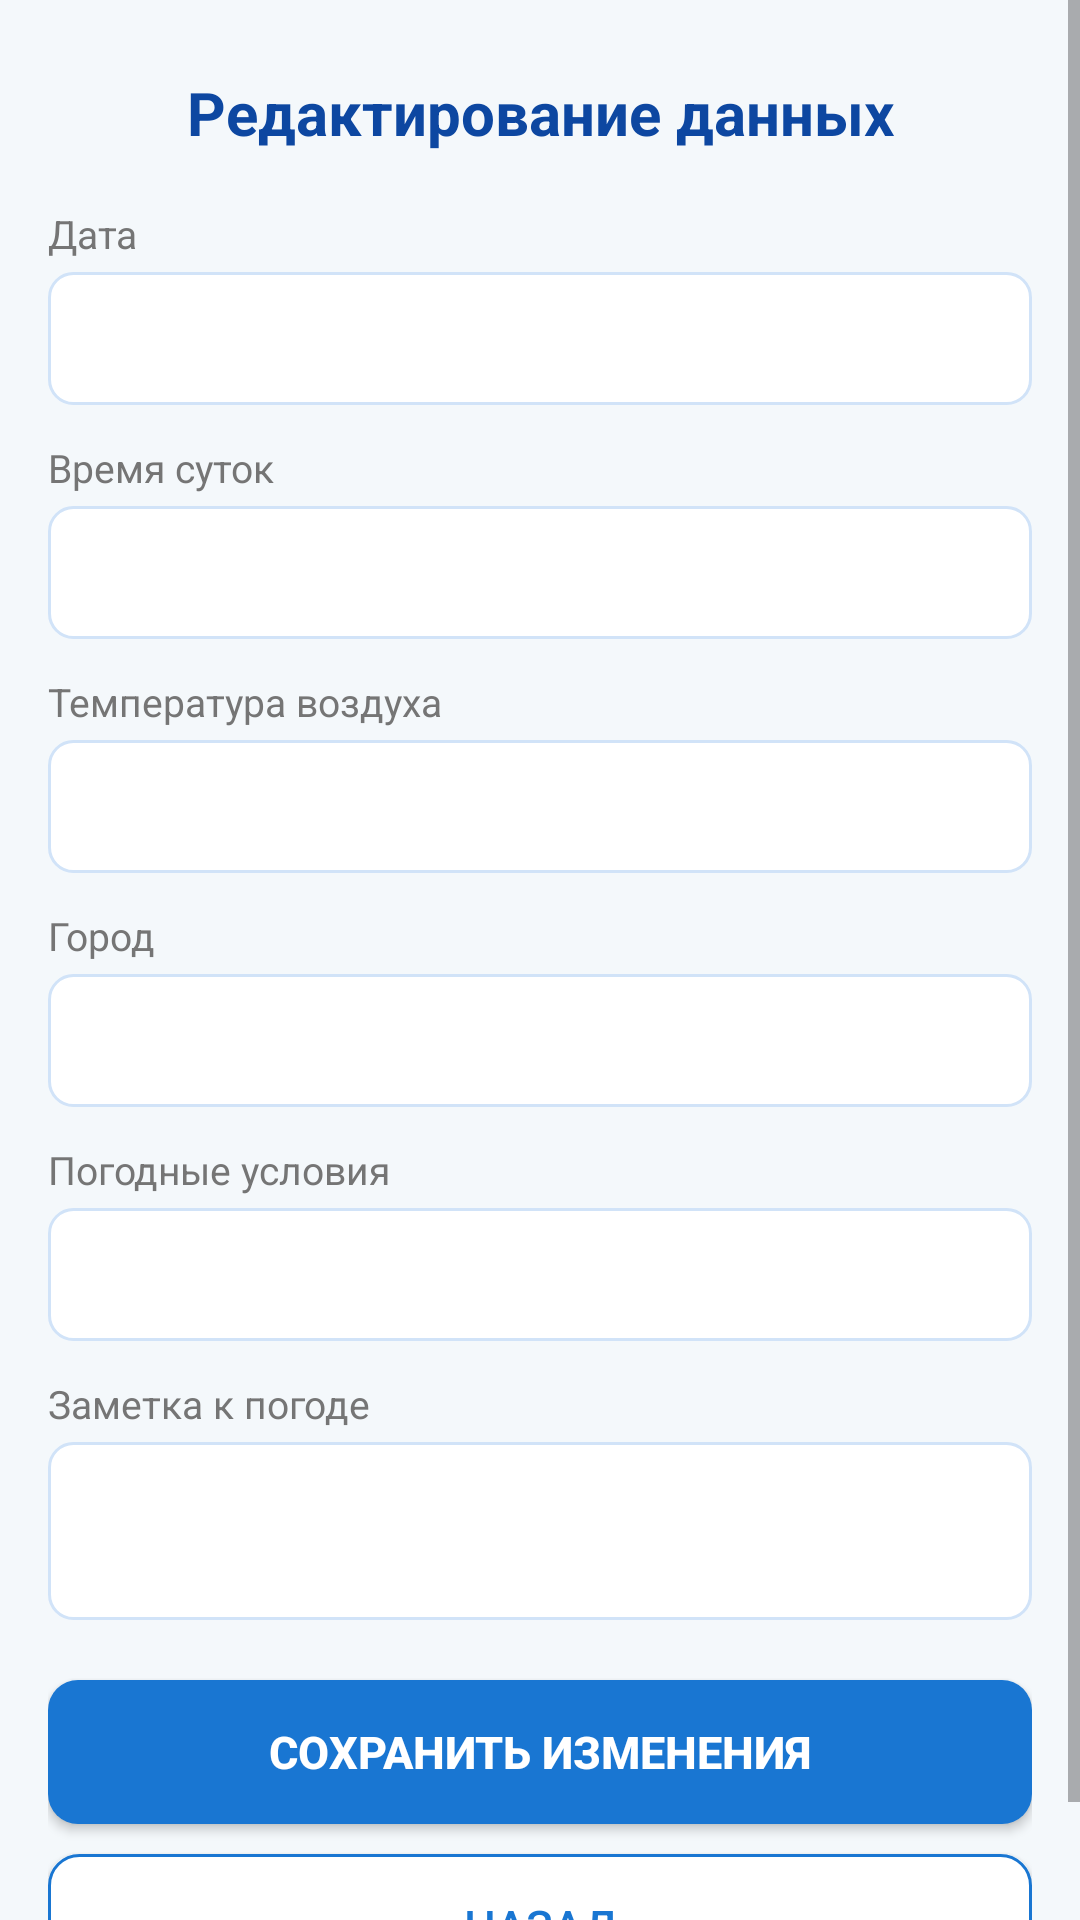

The Android layout XML behind this screen, and the referenced resources:
<!-- AndroidManifest.xml: application theme Theme.WeatherApp -->
<!-- res/layout/fragment_edit_weather.xml -->
<?xml version="1.0" encoding="utf-8"?>
<ScrollView xmlns:android="http://schemas.android.com/apk/res/android"
    android:layout_width="match_parent"
    android:layout_height="match_parent"
    android:background="@color/weather_bg"
    android:fillViewport="true">

    <LinearLayout
        android:layout_width="match_parent"
        android:layout_height="wrap_content"
        android:orientation="vertical"
        android:padding="16dp">

        <androidx.appcompat.widget.AppCompatTextView
            android:layout_width="match_parent"
            android:layout_height="wrap_content"
            android:layout_marginTop="8dp"
            android:layout_marginBottom="18dp"
            android:gravity="center"
            android:text="@string/edit_title"
            android:textColor="@color/weather_primary_dark"
            android:textSize="20sp"
            android:textStyle="bold" />

        <androidx.appcompat.widget.AppCompatTextView
            android:layout_width="match_parent"
            android:layout_height="wrap_content"
            android:layout_marginBottom="4dp"
            android:text="@string/label_date"
            android:textColor="@color/weather_text_sec"
            android:textSize="13sp" />

        <androidx.appcompat.widget.AppCompatEditText
            android:id="@+id/etEditDate"
            android:layout_width="match_parent"
            android:layout_height="wrap_content"
            android:background="@drawable/input_weather_bg"
            android:padding="12dp"
            android:textColor="@color/weather_text_main"
            android:textSize="15sp" />

        <androidx.appcompat.widget.AppCompatTextView
            android:layout_width="match_parent"
            android:layout_height="wrap_content"
            android:layout_marginTop="12dp"
            android:layout_marginBottom="4dp"
            android:text="@string/label_time_of_day"
            android:textColor="@color/weather_text_sec"
            android:textSize="13sp" />

        <androidx.appcompat.widget.AppCompatEditText
            android:id="@+id/etEditTimeOfDay"
            android:layout_width="match_parent"
            android:layout_height="wrap_content"
            android:background="@drawable/input_weather_bg"
            android:padding="12dp"
            android:textColor="@color/weather_text_main"
            android:textSize="15sp" />

        <androidx.appcompat.widget.AppCompatTextView
            android:layout_width="match_parent"
            android:layout_height="wrap_content"
            android:layout_marginTop="12dp"
            android:layout_marginBottom="4dp"
            android:text="@string/label_temp"
            android:textColor="@color/weather_text_sec"
            android:textSize="13sp" />

        <androidx.appcompat.widget.AppCompatEditText
            android:id="@+id/etEditTemp"
            android:layout_width="match_parent"
            android:layout_height="wrap_content"
            android:background="@drawable/input_weather_bg"
            android:padding="12dp"
            android:textColor="@color/weather_primary_dark"
            android:textSize="15sp"
            android:textStyle="bold" />

        <androidx.appcompat.widget.AppCompatTextView
            android:layout_width="match_parent"
            android:layout_height="wrap_content"
            android:layout_marginTop="12dp"
            android:layout_marginBottom="4dp"
            android:text="@string/label_city"
            android:textColor="@color/weather_text_sec"
            android:textSize="13sp" />

        <androidx.appcompat.widget.AppCompatEditText
            android:id="@+id/etEditCity"
            android:layout_width="match_parent"
            android:layout_height="wrap_content"
            android:background="@drawable/input_weather_bg"
            android:padding="12dp"
            android:textColor="@color/weather_text_main"
            android:textSize="15sp" />

        <androidx.appcompat.widget.AppCompatTextView
            android:layout_width="match_parent"
            android:layout_height="wrap_content"
            android:layout_marginTop="12dp"
            android:layout_marginBottom="4dp"
            android:text="@string/label_condition"
            android:textColor="@color/weather_text_sec"
            android:textSize="13sp" />

        <androidx.appcompat.widget.AppCompatEditText
            android:id="@+id/etEditCondition"
            android:layout_width="match_parent"
            android:layout_height="wrap_content"
            android:background="@drawable/input_weather_bg"
            android:padding="12dp"
            android:textColor="@color/weather_text_main"
            android:textSize="15sp" />

        <androidx.appcompat.widget.AppCompatTextView
            android:layout_width="match_parent"
            android:layout_height="wrap_content"
            android:layout_marginTop="12dp"
            android:layout_marginBottom="4dp"
            android:text="@string/label_comment"
            android:textColor="@color/weather_text_sec"
            android:textSize="13sp" />

        <androidx.appcompat.widget.AppCompatEditText
            android:id="@+id/etEditComment"
            android:layout_width="match_parent"
            android:layout_height="wrap_content"
            android:background="@drawable/input_weather_bg"
            android:minLines="2"
            android:padding="12dp"
            android:textColor="@color/weather_text_main"
            android:textSize="14sp" />

        <androidx.appcompat.widget.AppCompatButton
            android:id="@+id/btnSave"
            android:layout_width="match_parent"
            android:layout_height="48dp"
            android:layout_marginTop="20dp"
            android:background="@drawable/btn_weather_primary"
            android:text="@string/btn_save"
            android:textColor="@color/white"
            android:textSize="15sp"
            android:textStyle="bold" />

        <androidx.appcompat.widget.AppCompatButton
            android:id="@+id/btnBack"
            android:layout_width="match_parent"
            android:layout_height="48dp"
            android:layout_marginTop="10dp"
            android:background="@drawable/btn_weather_secondary"
            android:text="@string/btn_back"
            android:textColor="@color/weather_primary"
            android:textSize="15sp" />

    </LinearLayout>

</ScrollView>
<!-- resources referenced by this layout -->
<resources>
  <color name="weather_bg">#F4F8FB</color>
  <color name="weather_primary">#1976D2</color>
  <color name="weather_primary_dark">#0D47A1</color>
  <color name="weather_text_main">#212121</color>
  <color name="weather_text_sec">#757575</color>
  <color name="white">#FFFFFF</color>
  <!-- drawable btn_weather_primary (drawable) -->
  <?xml version="1.0" encoding="utf-8"?>
  <shape xmlns:android="http://schemas.android.com/apk/res/android"
      android:shape="rectangle">
      <solid android:color="@color/weather_primary" />
      <corners android:radius="10dp" />
  </shape>
  <!-- drawable btn_weather_secondary (drawable) -->
  <?xml version="1.0" encoding="utf-8"?>
  <shape xmlns:android="http://schemas.android.com/apk/res/android"
      android:shape="rectangle">
      <solid android:color="@color/white" />
      <stroke android:width="1dp" android:color="@color/weather_primary" />
      <corners android:radius="10dp" />
  </shape>
  <!-- drawable input_weather_bg (drawable) -->
  <?xml version="1.0" encoding="utf-8"?>
  <shape xmlns:android="http://schemas.android.com/apk/res/android"
      android:shape="rectangle">
      <solid android:color="@color/white" />
      <stroke android:width="1dp" android:color="@color/weather_border" />
      <corners android:radius="8dp" />
  </shape>
  <string name="btn_back">Назад</string>
  <string name="btn_save">Сохранить изменения</string>
  <string name="edit_title">Редактирование данных</string>
  <string name="label_city">Город</string>
  <string name="label_comment">Заметка к погоде</string>
  <string name="label_condition">Погодные условия</string>
  <string name="label_date">Дата</string>
  <string name="label_temp">Температура воздуха</string>
  <string name="label_time_of_day">Время суток</string>
  <style name="Theme.WeatherApp" parent="Theme.MaterialComponents.DayNight.NoActionBar">
          <item name="colorPrimary">@color/weather_primary</item>
          <item name="colorPrimaryDark">@color/weather_primary_dark</item>
          <item name="colorAccent">@color/weather_accent</item>
          <item name="android:windowBackground">@color/weather_bg</item>
          <item name="android:statusBarColor">@color/weather_primary_dark</item>
      </style>
  <color name="weather_border">#D1E3F8</color>
  <color name="weather_accent">#00BCD4</color>
</resources>
